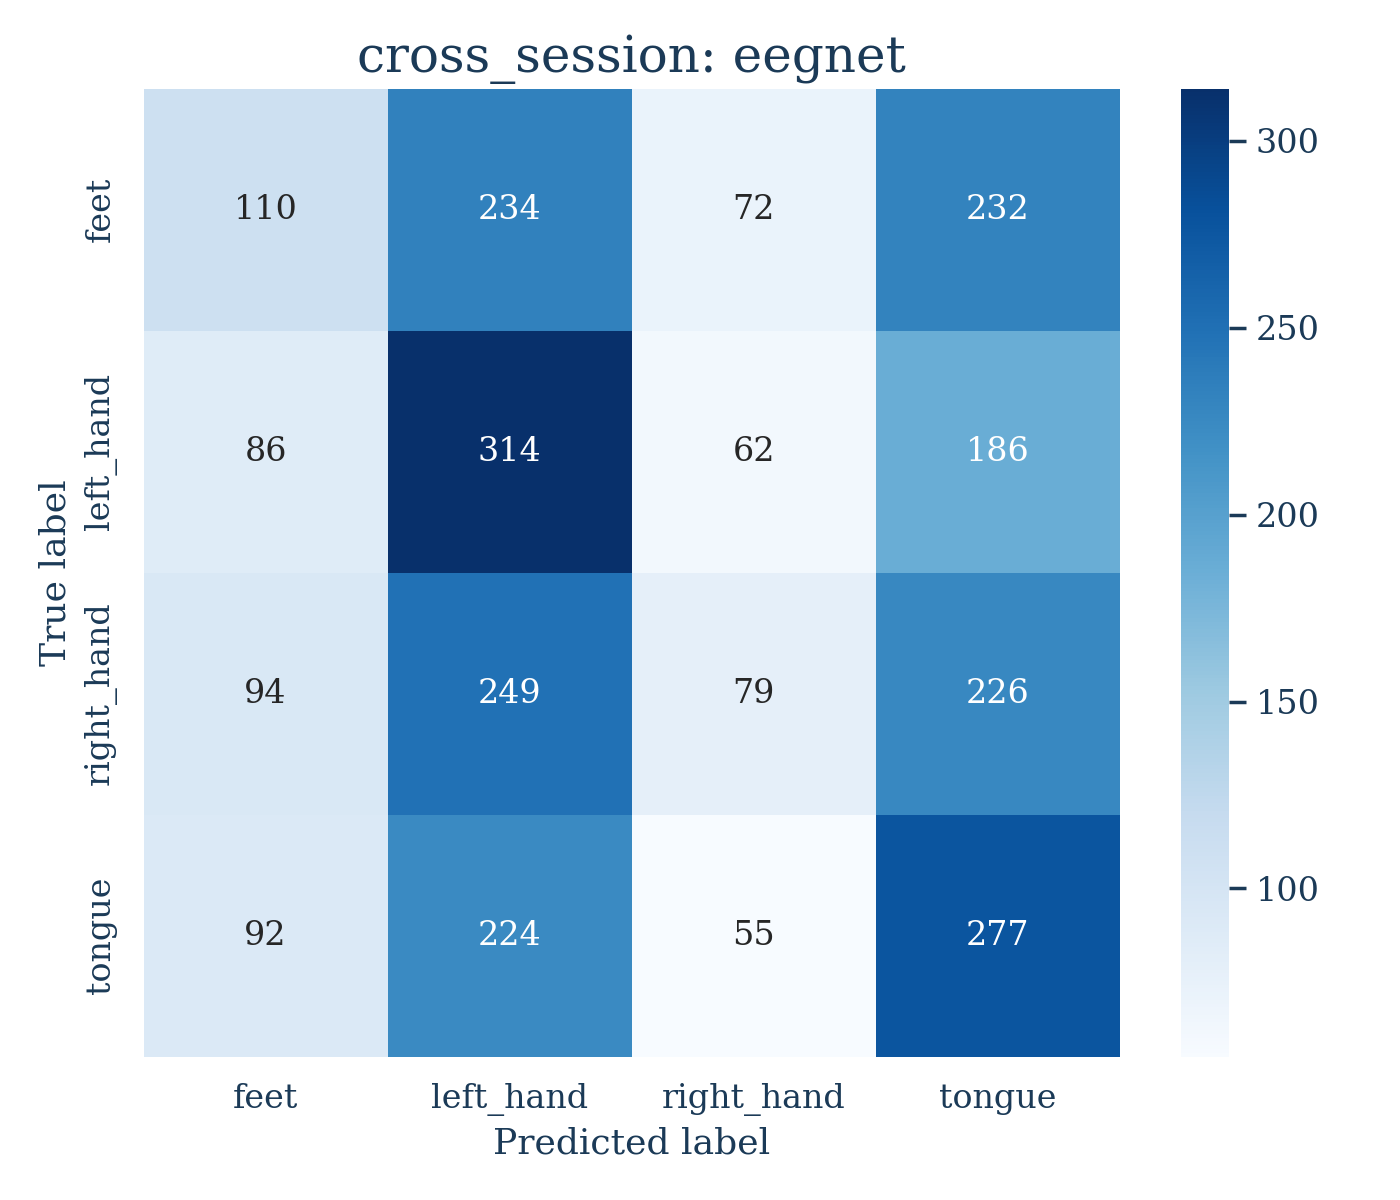

The table this chart was drawn from, first rows:
, feet, left_hand, right_hand, tongue
feet, 110, 234, 72, 232
left_hand, 86, 314, 62, 186
right_hand, 94, 249, 79, 226
tongue, 92, 224, 55, 277
